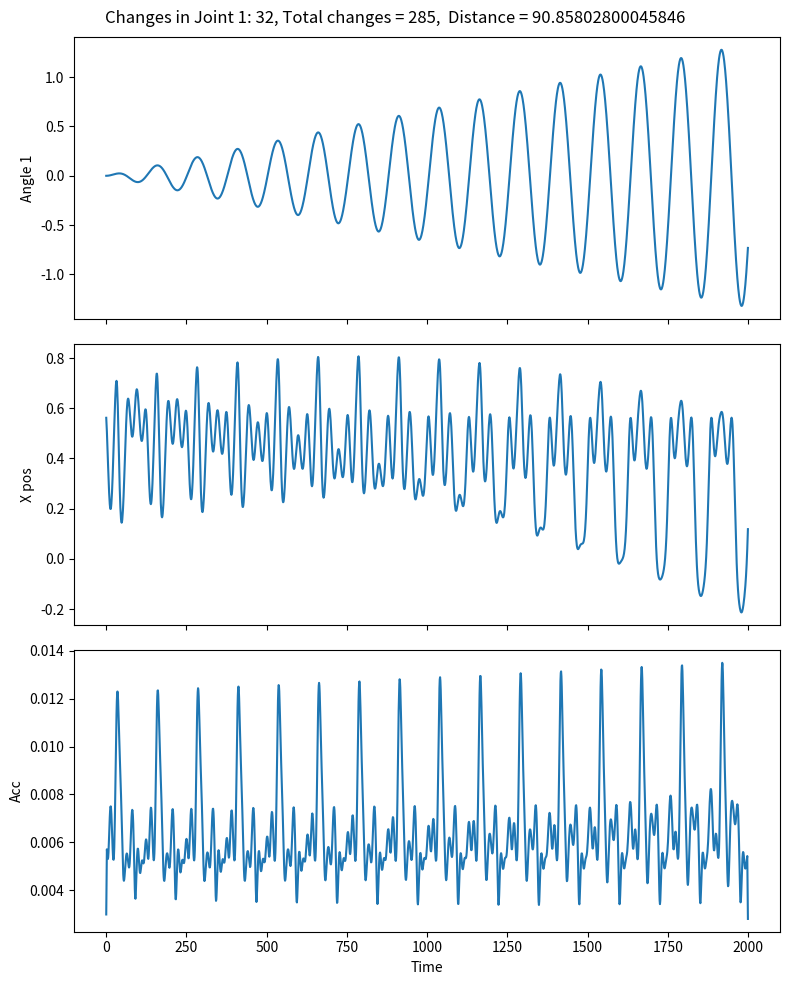

The matplotlib source for this figure:
import numpy as np
from random import random
import matplotlib.pyplot as plt

def forward_kinematics(theta):
    # Define DH parameters
    d = [0.2, 0, 0, 0.3, 0, 0.1]  # link offsets
    a = [0, 0.4, 0.3, 0, 0, 0]  # link lengths
    alpha = [np.pi / 2, 0, 0, np.pi / 2, -np.pi / 2, 0]  # link twists

    # Create transformation matrices for each joint
    T = []
    for i in range(len(theta)):
        ct = np.cos(theta[i])
        st = np.sin(theta[i])
        ca = np.cos(alpha[i])
        sa = np.sin(alpha[i])

        # Denavit-Hartenberg transformation matrix
        Ti = np.array([[ct, -st * ca, st * sa, a[i] * ct],
                       [st, ct * ca, -ct * sa, a[i] * st],
                       [0, sa, ca, d[i]],
                       [0, 0, 0, 1]])

        T.append(Ti)

        # Compute the transformation matrix for the end-effector
    T_total = np.eye(4)
    for Ti in T:
        T_total = np.dot(T_total, Ti)

    # Extract XYZ position from the transformation matrix
    position = T_total[:3, 3]

    return position

def acc_calc(positions):
    # Differentiate position data twice to get acceleration data
    position_x = np.asarray(positions)[:,0]
    position_y = np.asarray(positions)[:,1]
    position_z = np.asarray(positions)[:,2]
    time = np.array(range(len(positions)))  # Time value

    acceleration_x = np.gradient(np.gradient(position_x, time), time)
    acceleration_y = np.gradient(np.gradient(position_y, time), time)
    acceleration_z = np.gradient(np.gradient(position_z, time), time)

    # Calculate the magnitude of acceleration
    acceleration = np.sqrt(acceleration_x ** 2 + acceleration_y ** 2 + acceleration_z ** 2)
    return acceleration


def count_direction_changes(data):
    count = 0

    # Loop through the data starting from the second element
    for i in range(1, len(data)-1):
        # Check if the direction changes from "up" to "down"
        if (data[i - 1] < data[i] > data[i + 1]) or (data[i - 1] > data[i] < data[i + 1]):
            count += 1

    return count


import math


def calculate_total_distance(coordinates):
    total_distance = 0

    for i in range(len(coordinates) - 1):
        x1, y1, z1 = coordinates[i]
        x2, y2, z2 = coordinates[i + 1]

        distance = math.sqrt((x2 - x1) ** 2 + (y2 - y1) ** 2 + (z2 - z1) ** 2)
        total_distance += distance

    return total_distance





pos = []
ang = []


# Calculate forward kinematics
for x in np.arange(0, 100, 0.05):
    # Example joint angles (in radians)

    theta = [np.sin(x)*x/75, np.sin(x * 2), np.cos(x), 3 * np.cos(x), np.sin(x) * np.cos(x), np.sin(x) * np.sin(x)]
    ang.append(theta)
    end_effector_pose = forward_kinematics(theta)
    pos.append(end_effector_pose)





acc = acc_calc(pos)
dirchange = count_direction_changes(np.asarray(ang)[:,0])
dist = calculate_total_distance(pos)

total_changes = 0
for x in range(6):
    total_changes += count_direction_changes(np.asarray(ang)[:, x])


# Print the resulting transformation matrix
#print("End Effector Pose:")
#print(pos)


# Create a figure with three subplots stacked vertically
fig, (ax1, ax2, ax3) = plt.subplots(3, 1, figsize=(8, 10), sharex=True)
plt.suptitle(f"Changes in Joint 1: {dirchange}, Total changes = {total_changes},  Distance = {dist}")
# Plot the first time series on the top subplot
ax1.plot(np.asarray(ang)[:,0])
ax1.set_ylabel('Angle 1')

# Plot the second time series on the middle subplot
ax2.plot(np.asarray(pos)[:,0])
ax2.set_ylabel('X pos')

# Plot the third time series on the bottom subplot
ax3.plot(np.asarray(acc))
ax3.set_ylabel('Acc')

# Set the x-axis label for the bottom subplot
ax3.set_xlabel('Time')

# Adjust the spacing between subplots
plt.tight_layout()


# Show the plot
plt.show()